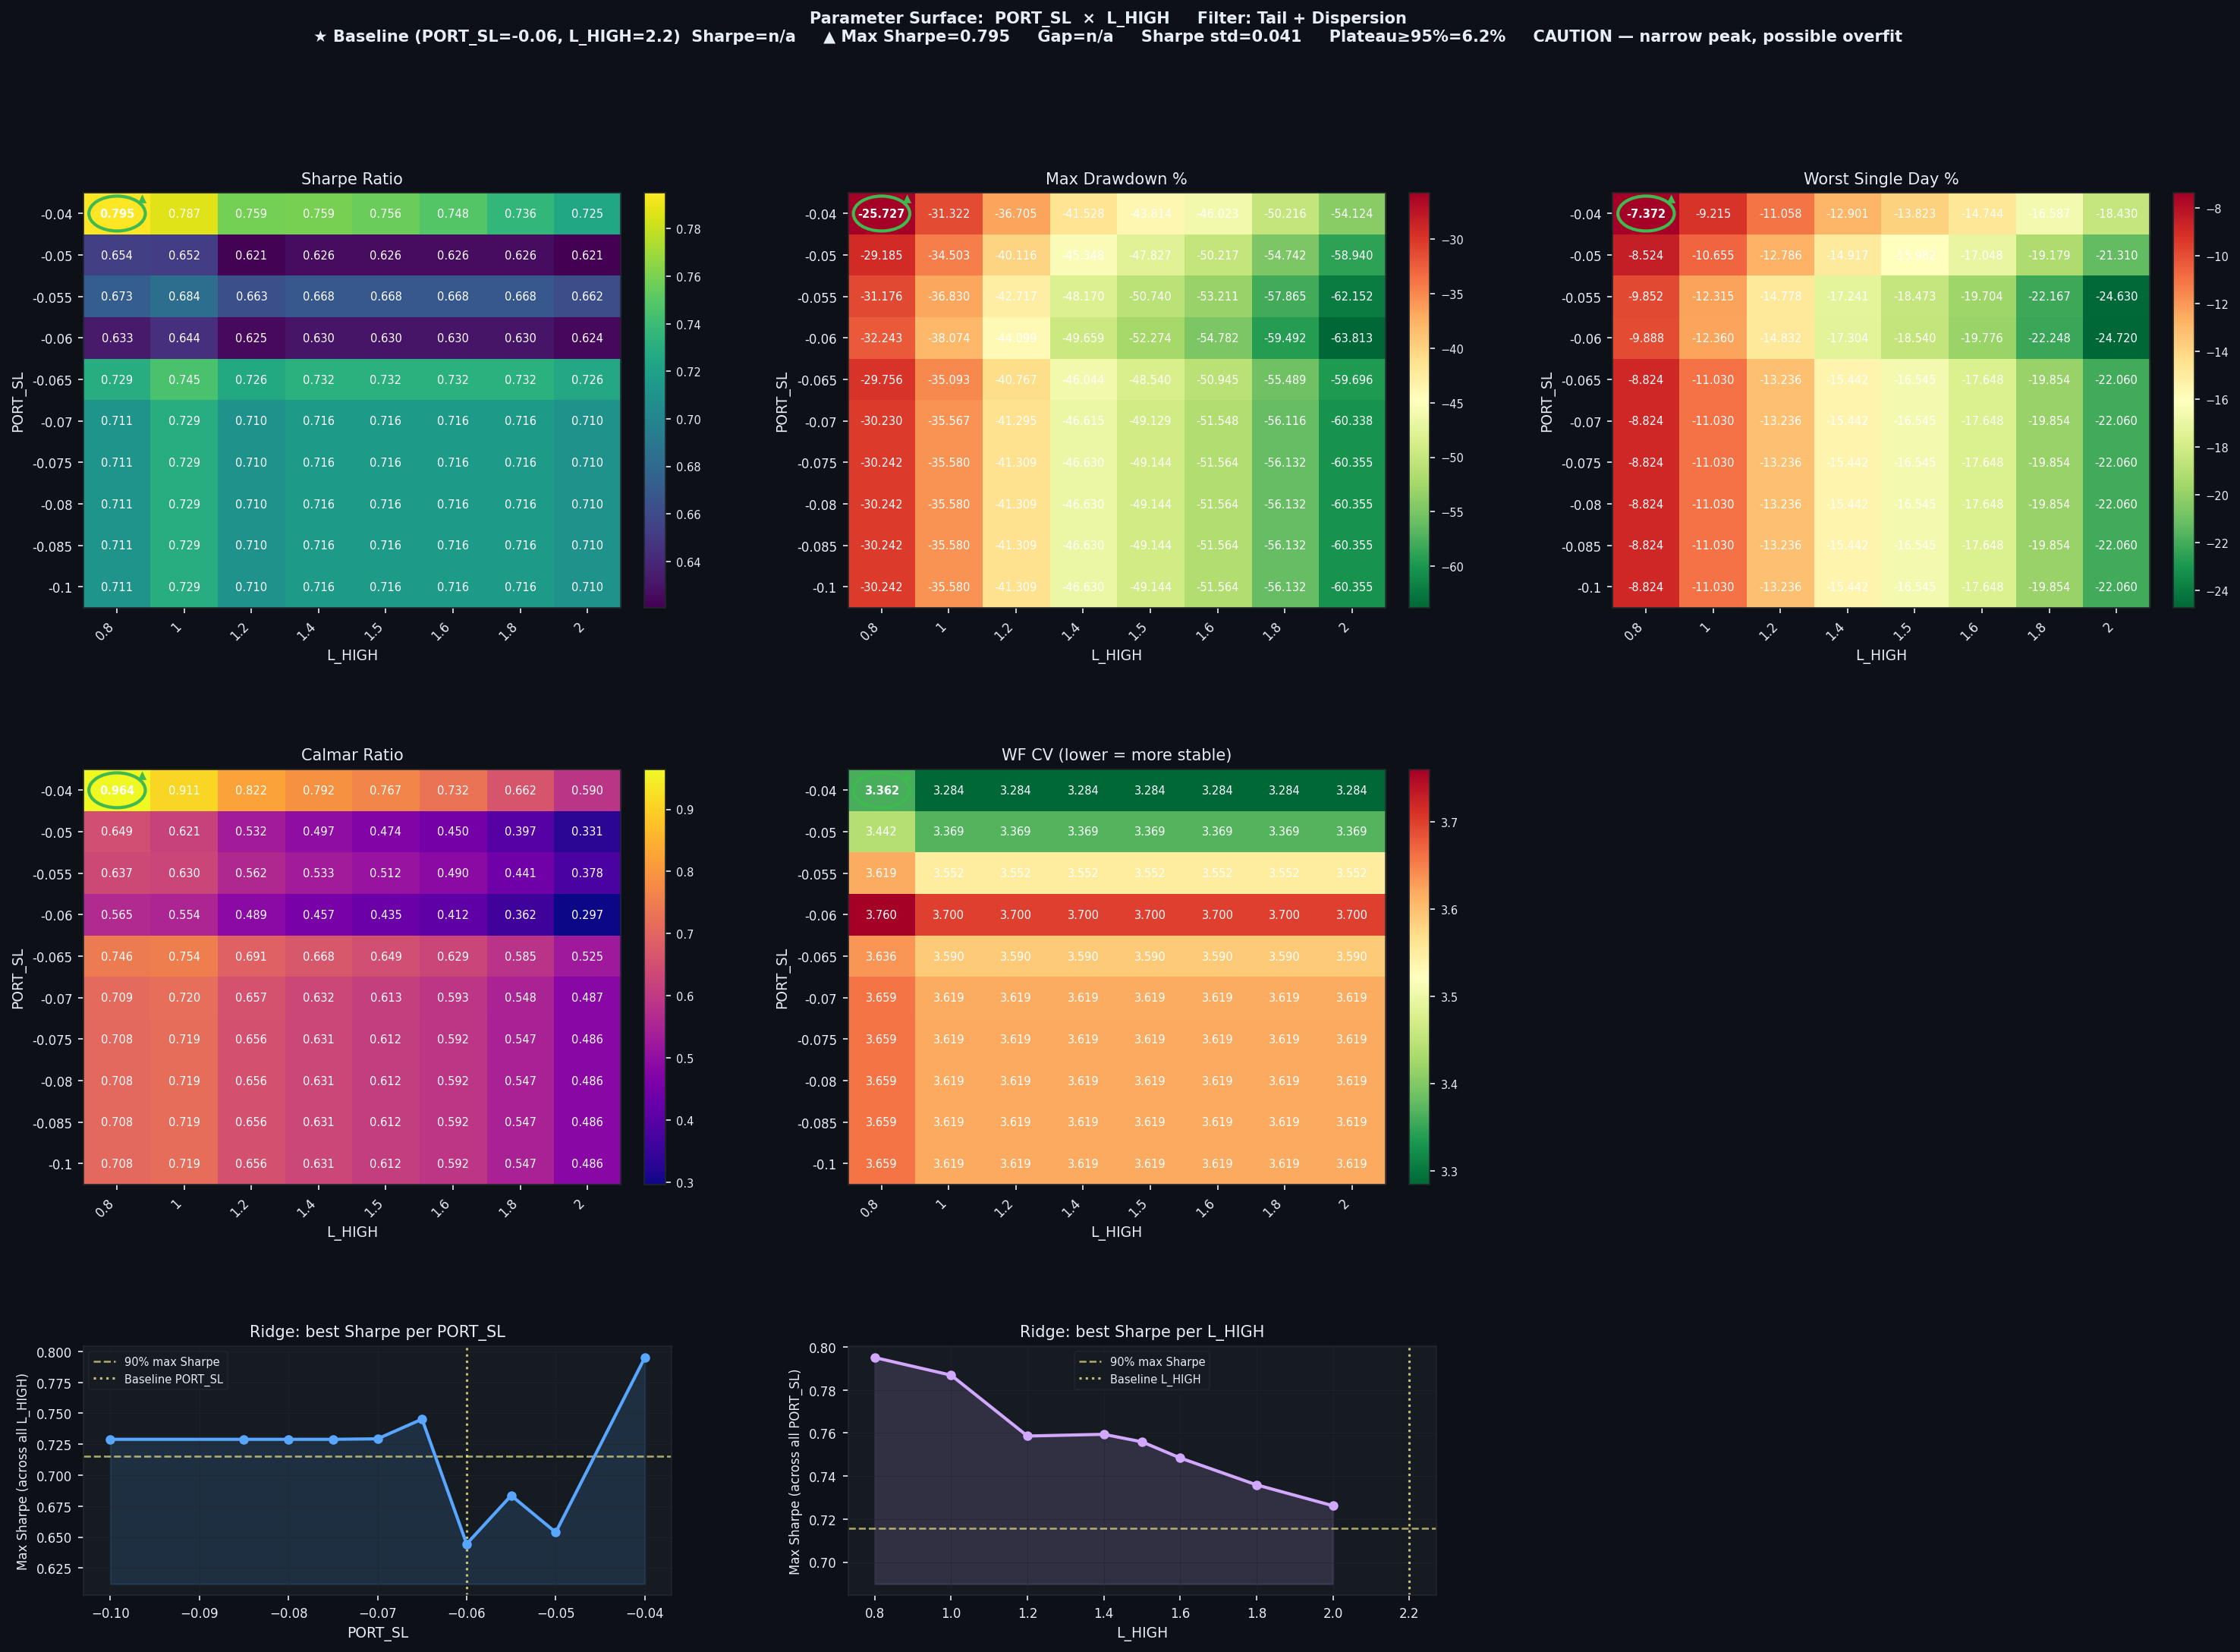

The table this chart was drawn from, first rows:
PORT_SL, L_HIGH, Sharpe, CAGR%, MaxDD%, Worst1D%, Calmar, WF_CV, baseline
-0.04, 0.8, 0.7951, 24.8, -25.73, -7.372, 0.964, 3.362, False
-0.04, 1.0, 0.7869, 28.52, -31.32, -9.215, 0.911, 3.284, False
-0.04, 1.2, 0.7586, 30.18, -36.7, -11.06, 0.822, 3.284, False
-0.04, 1.4, 0.7594, 32.89, -41.53, -12.9, 0.792, 3.284, False
-0.04, 1.5, 0.7559, 33.6, -43.81, -13.82, 0.767, 3.284, False
-0.04, 1.6, 0.7484, 33.7, -46.02, -14.74, 0.732, 3.284, False
-0.04, 1.8, 0.7359, 33.25, -50.22, -16.59, 0.662, 3.284, False
-0.04, 2.0, 0.7253, 31.93, -54.12, -18.43, 0.59, 3.284, False
-0.05, 0.8, 0.6538, 18.94, -29.18, -8.524, 0.649, 3.442, False
-0.05, 1.0, 0.652, 21.41, -34.5, -10.65, 0.621, 3.369, False
-0.05, 1.2, 0.6212, 21.33, -40.12, -12.79, 0.532, 3.369, False
-0.05, 1.4, 0.6264, 22.55, -45.35, -14.92, 0.497, 3.369, False
-0.05, 1.5, 0.6264, 22.67, -47.83, -15.98, 0.474, 3.369, False
-0.05, 1.6, 0.6264, 22.58, -50.22, -17.05, 0.45, 3.369, False
-0.05, 1.8, 0.6264, 21.75, -54.74, -19.18, 0.397, 3.369, False
-0.05, 2.0, 0.6205, 19.49, -58.94, -21.31, 0.331, 3.369, False
-0.055, 0.8, 0.6727, 19.86, -31.18, -9.852, 0.637, 3.619, False
-0.055, 1.0, 0.6836, 23.19, -36.83, -12.31, 0.63, 3.552, False
-0.055, 1.2, 0.6629, 24.02, -42.72, -14.78, 0.562, 3.552, False
-0.055, 1.4, 0.6683, 25.68, -48.17, -17.24, 0.533, 3.552, False
-0.055, 1.5, 0.6683, 25.99, -50.74, -18.47, 0.512, 3.552, False
-0.055, 1.6, 0.6683, 26.07, -53.21, -19.7, 0.49, 3.552, False
-0.055, 1.8, 0.6683, 25.55, -57.87, -22.17, 0.441, 3.552, False
-0.055, 2.0, 0.6625, 23.5, -62.15, -24.63, 0.378, 3.552, False
-0.06, 0.8, 0.6333, 18.22, -32.24, -9.888, 0.565, 3.76, False
-0.06, 1.0, 0.6444, 21.11, -38.07, -12.36, 0.554, 3.7, False
-0.06, 1.2, 0.6248, 21.55, -44.1, -14.83, 0.489, 3.7, False
-0.06, 1.4, 0.6302, 22.68, -49.66, -17.3, 0.457, 3.7, False
-0.06, 1.5, 0.6302, 22.73, -52.27, -18.54, 0.435, 3.7, False
-0.06, 1.6, 0.6302, 22.55, -54.78, -19.78, 0.412, 3.7, False
-0.06, 1.8, 0.6302, 21.51, -59.49, -22.25, 0.362, 3.7, False
-0.06, 2.0, 0.6244, 18.97, -63.81, -24.72, 0.297, 3.7, False
-0.065, 0.8, 0.7293, 22.19, -29.76, -8.824, 0.746, 3.636, False
-0.065, 1.0, 0.7453, 26.45, -35.09, -11.03, 0.754, 3.59, False
-0.065, 1.2, 0.7264, 28.17, -40.77, -13.24, 0.691, 3.59, False
-0.065, 1.4, 0.732, 30.73, -46.04, -15.44, 0.668, 3.59, False
-0.065, 1.5, 0.732, 31.51, -48.54, -16.55, 0.649, 3.59, False
-0.065, 1.6, 0.732, 32.06, -50.95, -17.65, 0.629, 3.59, False
-0.065, 1.8, 0.732, 32.48, -55.49, -19.85, 0.585, 3.59, False
-0.065, 2.0, 0.7262, 31.33, -59.7, -22.06, 0.525, 3.59, False
-0.07, 0.8, 0.7111, 21.44, -30.23, -8.824, 0.709, 3.659, False
-0.07, 1.0, 0.7294, 25.6, -35.57, -11.03, 0.72, 3.619, False
-0.07, 1.2, 0.7104, 27.12, -41.3, -13.24, 0.657, 3.619, False
-0.07, 1.4, 0.7159, 29.47, -46.62, -15.44, 0.632, 3.619, False
-0.07, 1.5, 0.7159, 30.13, -49.13, -16.55, 0.613, 3.619, False
-0.07, 1.6, 0.7159, 30.56, -51.55, -17.65, 0.593, 3.619, False
-0.07, 1.8, 0.7159, 30.76, -56.12, -19.85, 0.548, 3.619, False
-0.07, 2.0, 0.7101, 29.41, -60.34, -22.06, 0.487, 3.619, False
-0.075, 0.8, 0.7106, 21.42, -30.24, -8.824, 0.708, 3.659, False
-0.075, 1.0, 0.729, 25.58, -35.58, -11.03, 0.719, 3.619, False
-0.075, 1.2, 0.71, 27.1, -41.31, -13.24, 0.656, 3.619, False
-0.075, 1.4, 0.7155, 29.43, -46.63, -15.44, 0.631, 3.619, False
-0.075, 1.5, 0.7155, 30.09, -49.14, -16.55, 0.612, 3.619, False
-0.075, 1.6, 0.7155, 30.53, -51.56, -17.65, 0.592, 3.619, False
-0.075, 1.8, 0.7155, 30.72, -56.13, -19.85, 0.547, 3.619, False
-0.075, 2.0, 0.7097, 29.36, -60.35, -22.06, 0.486, 3.619, False
-0.08, 0.8, 0.7106, 21.42, -30.24, -8.824, 0.708, 3.659, False
-0.08, 1.0, 0.729, 25.58, -35.58, -11.03, 0.719, 3.619, False
-0.08, 1.2, 0.71, 27.1, -41.31, -13.24, 0.656, 3.619, False
-0.08, 1.4, 0.7155, 29.43, -46.63, -15.44, 0.631, 3.619, False
... 20 more rows
